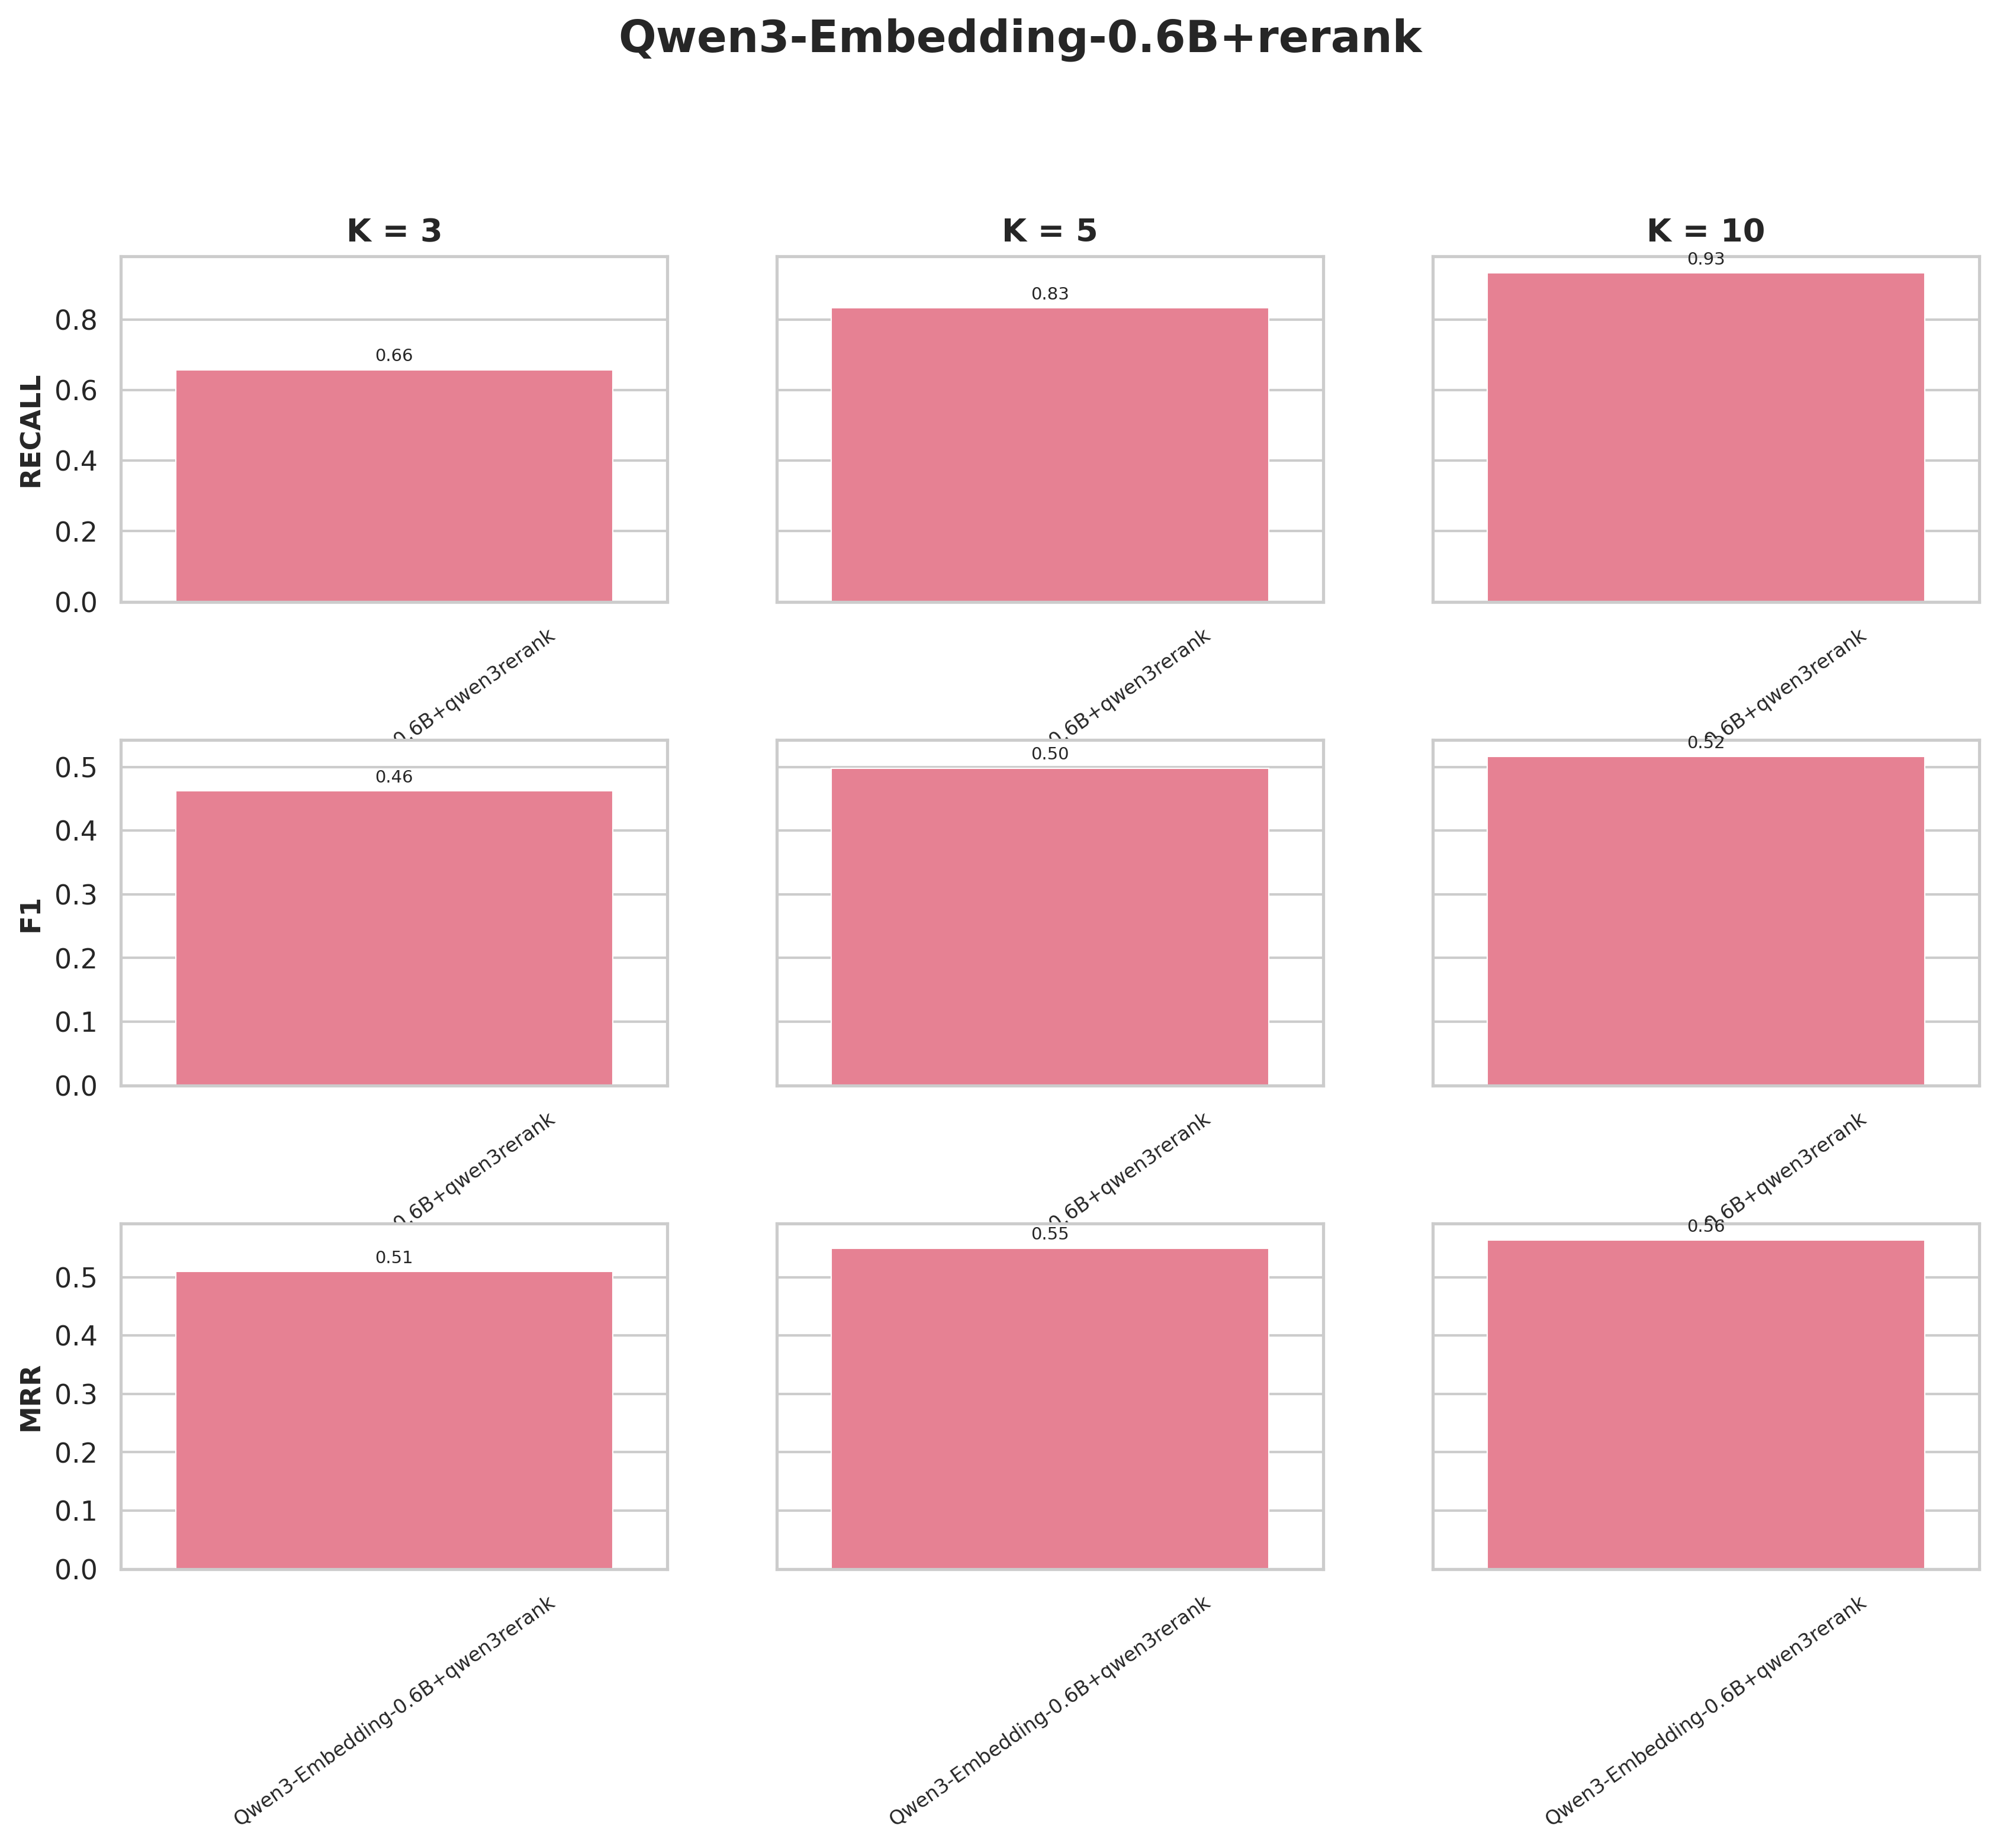

Source data for this figure (header and first rows):
precision@k, recall@k, f1@k, hit_rate@k, mrr@k, experiment, collection, k, chunk_size, chunk_overlap, splitter_type, retrieval_mode, rerank
0.3964, 0.3964, 0.3964, 0.3964, 0.3964, Qwen3-Embedding-0.6B+qwen3rerank, wb_Qwen3-Embedding-0.6B+qwen3rerank, 1, 500, 200, hierarchical, dense, True
0.3874, 0.5541, 0.443, 0.5541, 0.4752, Qwen3-Embedding-0.6B+qwen3rerank, wb_Qwen3-Embedding-0.6B+qwen3rerank, 2, 500, 200, hierarchical, dense, True
0.3829, 0.6577, 0.4626, 0.6577, 0.5098, Qwen3-Embedding-0.6B+qwen3rerank, wb_Qwen3-Embedding-0.6B+qwen3rerank, 3, 500, 200, hierarchical, dense, True
0.3838, 0.8333, 0.4981, 0.8333, 0.5498, Qwen3-Embedding-0.6B+qwen3rerank, wb_Qwen3-Embedding-0.6B+qwen3rerank, 5, 500, 200, hierarchical, dense, True
0.3829, 0.9324, 0.5165, 0.9324, 0.5637, Qwen3-Embedding-0.6B+qwen3rerank, wb_Qwen3-Embedding-0.6B+qwen3rerank, 10, 500, 200, hierarchical, dense, True
